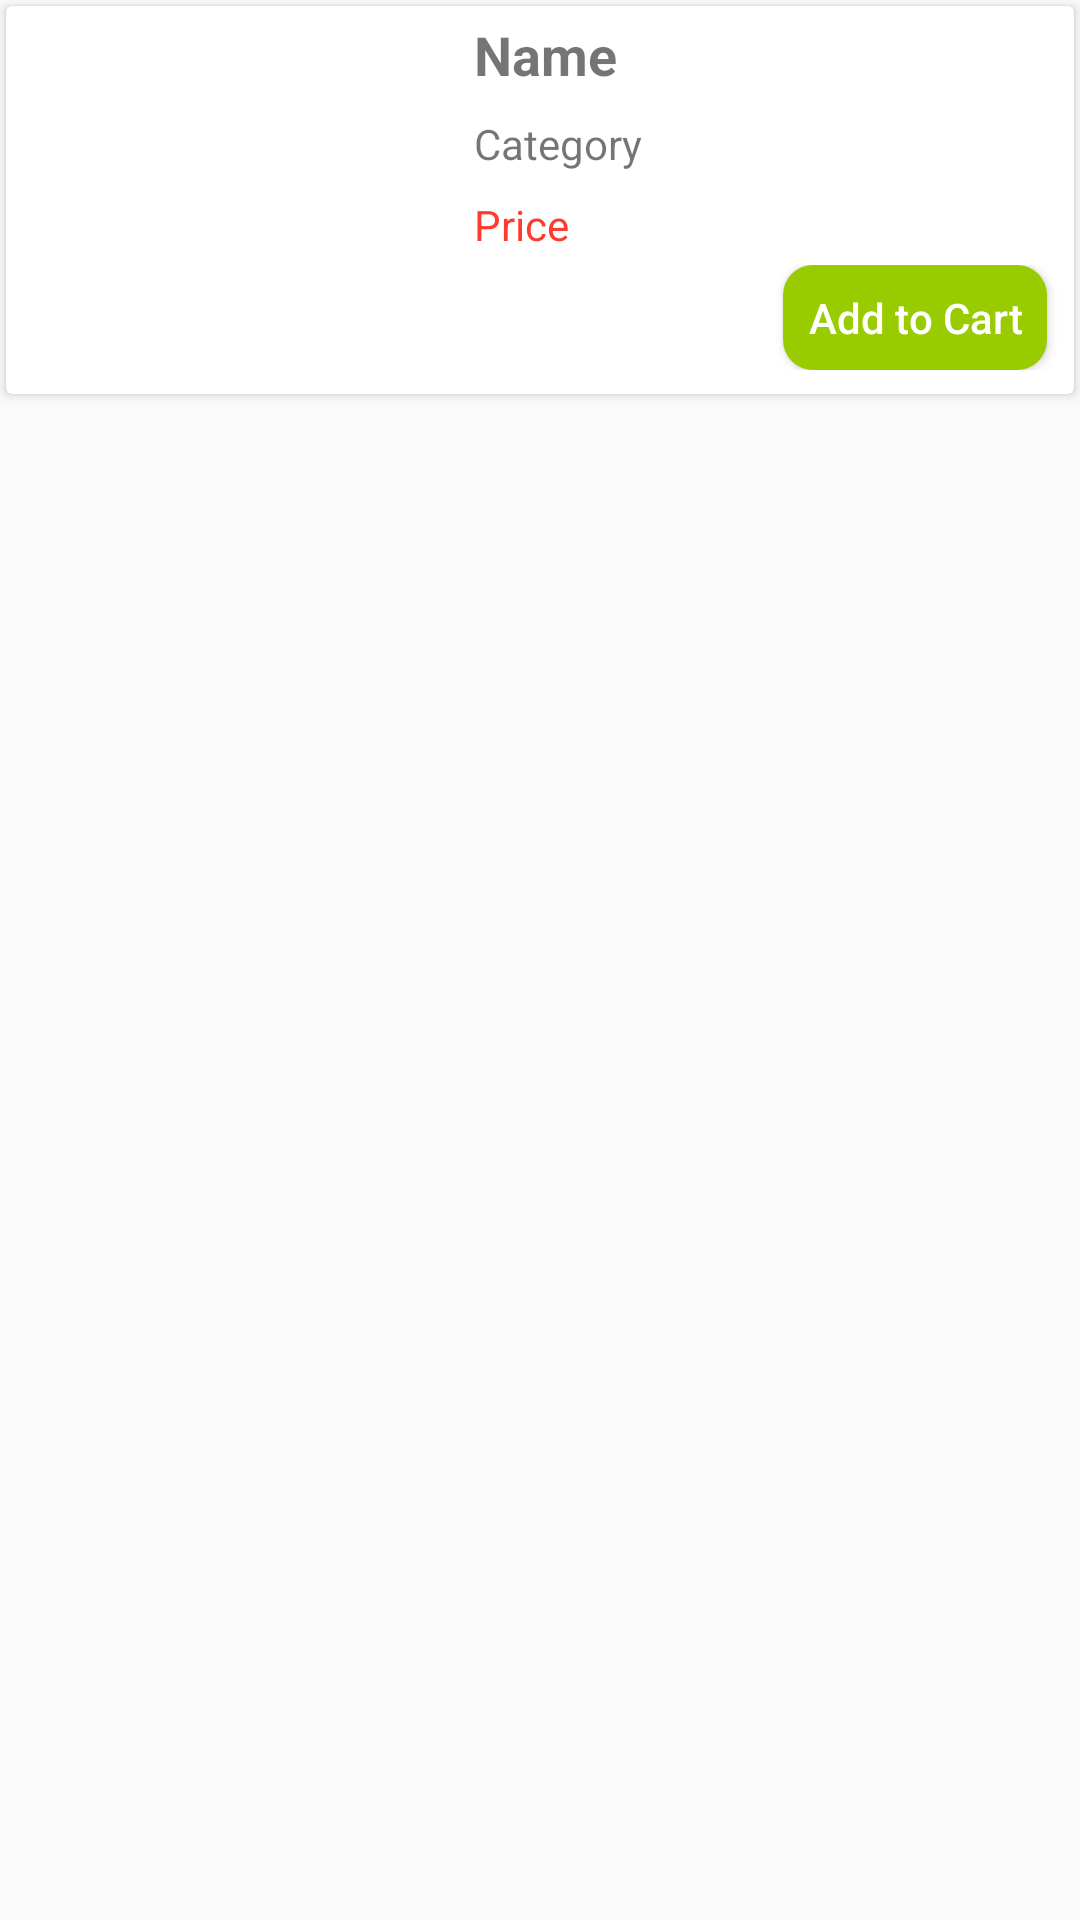

This screen was rendered from an Android layout file. Write that file and the resources it references.
<!-- AndroidManifest.xml: application theme AppTheme -->
<!-- res/layout/adapter_list_product.xml -->
<?xml version="1.0" encoding="utf-8"?>
<LinearLayout xmlns:android="http://schemas.android.com/apk/res/android"
    xmlns:app="http://schemas.android.com/apk/res-auto"
    xmlns:tools="http://schemas.android.com/tools"
    android:layout_width="match_parent"
    android:layout_height="wrap_content">

    <android.support.v7.widget.CardView
        android:id="@+id/card"
        android:layout_width="match_parent"
        android:layout_height="wrap_content"
        android:layout_margin="2dp"
        android:padding="3dp">

        <LinearLayout
            android:layout_width="match_parent"
            android:layout_height="match_parent"
            android:orientation="horizontal">

            <ImageView
                android:id="@+id/image"
                android:layout_width="150dp"
                android:layout_height="match_parent"
                android:fadingEdge="horizontal|vertical"
                android:fadingEdgeLength="20dp"
                android:requiresFadingEdge="horizontal|vertical"
                android:scaleType="centerCrop"
                tools:srcCompat="@tools:sample/avatars" />

            <LinearLayout
                android:layout_width="match_parent"
                android:layout_height="match_parent"
                android:orientation="vertical">

                <TextView
                    android:id="@+id/lbl_name"
                    android:layout_width="match_parent"
                    android:layout_height="wrap_content"
                    android:layout_marginLeft="4dp"
                    android:layout_marginTop="2dp"
                    android:layout_marginRight="2dp"
                    android:layout_marginBottom="2dp"
                    android:padding="2dp"
                    android:text="Name"
                    android:textSize="18sp"
                    android:textStyle="bold" />

                <TextView
                    android:id="@+id/lbl_category"
                    android:layout_width="match_parent"
                    android:layout_height="wrap_content"
                    android:layout_marginLeft="4dp"
                    android:layout_marginTop="2dp"
                    android:layout_marginRight="2dp"
                    android:layout_marginBottom="2dp"
                    android:padding="2dp"
                    android:text="Category" />

                <TextView
                    android:id="@+id/lbl_price"
                    android:layout_width="match_parent"
                    android:layout_height="wrap_content"
                    android:layout_marginLeft="4dp"
                    android:layout_marginTop="2dp"
                    android:layout_marginRight="2dp"
                    android:layout_marginBottom="2dp"
                    android:padding="2dp"
                    android:text="Price"
                    android:textColor="@color/red" />

                <RelativeLayout
                    android:layout_width="fill_parent"
                    android:layout_height="wrap_content"
                    android:layout_marginRight="4dp"
                    android:layout_marginBottom="4dp"
                    android:orientation="horizontal"
                    android:paddingBottom="4dp">

                    <Button
                        android:id="@+id/btn_cart"
                        android:layout_width="wrap_content"
                        android:layout_height="35dp"
                        android:layout_alignParentRight="true"
                        android:layout_marginStart="5dp"
                        android:layout_marginEnd="5dp"
                        android:background="@drawable/btn_round_corner_green"
                        android:text="Add to Cart"
                        android:textAllCaps="false"
                        android:textColor="@color/white" />

                </RelativeLayout>

            </LinearLayout>
        </LinearLayout>
    </android.support.v7.widget.CardView>

</LinearLayout>
<!-- resources referenced by this layout -->
<resources>
  <color name="red">#ff3b30</color>
  <color name="white">#ffffff</color>
  <!-- drawable btn_round_corner_green (drawable) -->
  <?xml version="1.0" encoding="utf-8"?>
  <selector xmlns:android="http://schemas.android.com/apk/res/android">
  
      <item android:state_enabled="false">
          <shape android:shape="rectangle">
              <solid android:color="@android:color/darker_gray" />
              <corners android:radius="10dp" />
          </shape>
      </item>
  
      <item android:state_pressed="true">
          <shape android:shape="rectangle">
              <solid android:color="@android:color/holo_green_dark" />
              <corners android:radius="10dp" />
          </shape>
      </item>
  
      <item>
          <shape android:shape="rectangle">
              <solid android:color="@android:color/holo_green_light" />
              <corners android:radius="10dp" />
          </shape>
      </item>
  
  </selector>
  <style name="AppTheme" parent="Theme.AppCompat.Light">
          <item name="actionBarStyle">@style/ActionBar</item>
      </style>
  <style name="ActionBar" parent="@style/Widget.AppCompat.Light.ActionBar.Solid.Inverse">
          <item name="background">@color/white</item>
          <item name="titleTextStyle">@style/ActionBarTitle</item>
      </style>
  <style name="ActionBarTitle" parent="@style/TextAppearance.AppCompat.Widget.ActionBar.Title">
          <item name="android:textColor">@color/black</item>
      </style>
  <color name="black">#000000</color>
</resources>
